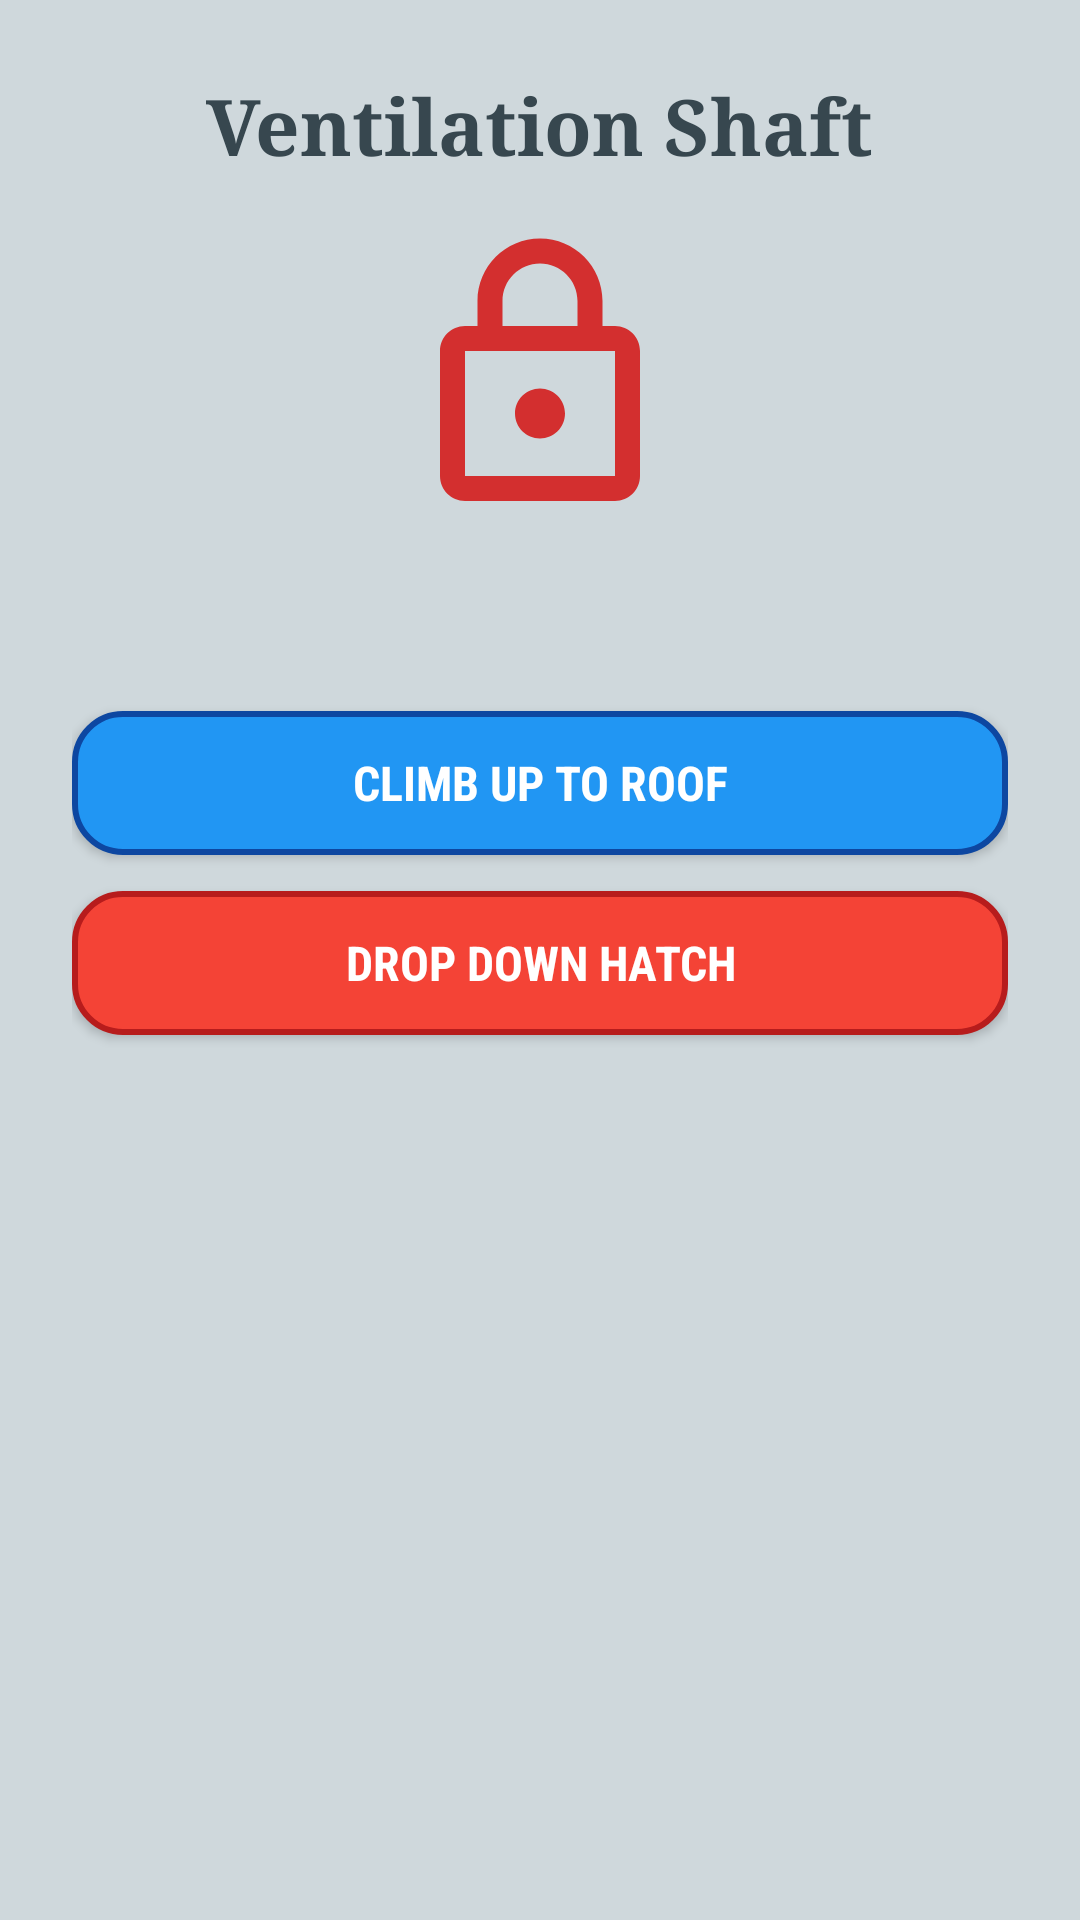

Android layout source for this screen:
<!-- AndroidManifest.xml: application theme Theme.JourneyOfIntents -->
<!-- res/layout/activity_vent.xml -->
<?xml version="1.0" encoding="utf-8"?>
<LinearLayout xmlns:android="http://schemas.android.com/apk/res/android"
    android:layout_width="match_parent"
    android:layout_height="match_parent"
    android:orientation="vertical"
    android:gravity="center_horizontal"
    android:padding="24dp"
    android:background="#CFD8DC">

    <TextView
        android:id="@+id/tvVentTitle"
        android:layout_width="wrap_content"
        android:layout_height="wrap_content"
        android:text="Ventilation Shaft"
        android:textSize="26sp"
        android:textColor="#37474F"
        android:fontFamily="serif"
        android:textStyle="bold"
        android:layout_marginBottom="16dp" />

    <ImageView
        android:layout_width="100dp"
        android:layout_height="100dp"
        android:src="@drawable/img_cell"
        android:contentDescription="Vent Cell Image"
        android:layout_marginBottom="16dp" />

    <TextView
        android:id="@+id/tvVentStory"
        android:layout_width="match_parent"
        android:layout_height="wrap_content"
        android:textSize="16sp"
        android:textColor="#263238"
        android:fontFamily="sans-serif"
        android:layout_marginBottom="24dp" />

    <Button
        android:id="@+id/btnClimbToRoof"
        android:layout_width="match_parent"
        android:layout_height="wrap_content"
        android:text="Climb Up to Roof"
        android:textColor="#FFFFFF"
        android:textSize="16sp"
        android:fontFamily="sans-serif-condensed"
        android:textStyle="bold"
        android:padding="12dp"
        android:background="@drawable/btn_custom"
        android:layout_marginBottom="12dp" />

    <Button
        android:id="@+id/btnDropGuardRoom"
        android:layout_width="match_parent"
        android:layout_height="wrap_content"
        android:text="Drop Down Hatch"
        android:textColor="#FFFFFF"
        android:textSize="16sp"
        android:fontFamily="sans-serif-condensed"
        android:textStyle="bold"
        android:padding="12dp"
        android:background="@drawable/btn_danger" />

</LinearLayout>
<!-- resources referenced by this layout -->
<resources>
  <!-- drawable btn_custom (drawable) -->
  <?xml version="1.0" encoding="utf-8"?>
  <shape xmlns:android="http://schemas.android.com/apk/res/android"
      android:shape="rectangle">
      <solid android:color="#2196F3" />
      <corners android:radius="16dp" />
      <stroke android:width="2dp" android:color="#0D47A1" />
  </shape>
  <!-- drawable btn_danger (drawable) -->
  <?xml version="1.0" encoding="utf-8"?>
  <shape xmlns:android="http://schemas.android.com/apk/res/android"
      android:shape="rectangle">
      <solid android:color="#F44336" />
      <corners android:radius="16dp" />
      <stroke android:width="2dp" android:color="#B71C1C" />
  </shape>
  <!-- drawable img_cell (drawable) -->
  <vector xmlns:android="http://schemas.android.com/apk/res/android"
      android:width="100dp"
      android:height="100dp"
      android:viewportWidth="24"
      android:viewportHeight="24">
      <path
          android:fillColor="#D32F2F"
          android:pathData="M18,8h-1V6c0,-2.76 -2.24,-5 -5,-5S7,3.24 7,6v2H6c-1.1,0 -2,0.9 -2,2v10c0,1.1 0.9,2 2,2h12c1.1,0 2,-0.9 2,-2V10c0,-1.1 -0.9,-2 -2,-2zM9,6c0,-1.66 1.34,-3 3,-3s3,1.34 3,3v2H9V6zm9,14H6V10h12v10zm-6,-3c1.1,0 2,-0.9 2,-2s-0.9,-2 -2,-2 -2,0.9 -2,2 0.9,2 2,2z" />
  </vector>
  <style name="Theme.JourneyOfIntents" parent="Base.Theme.JourneyOfIntents" />
  <style name="Base.Theme.JourneyOfIntents" parent="Theme.Material3.DayNight.NoActionBar">
          
          
      </style>
</resources>
